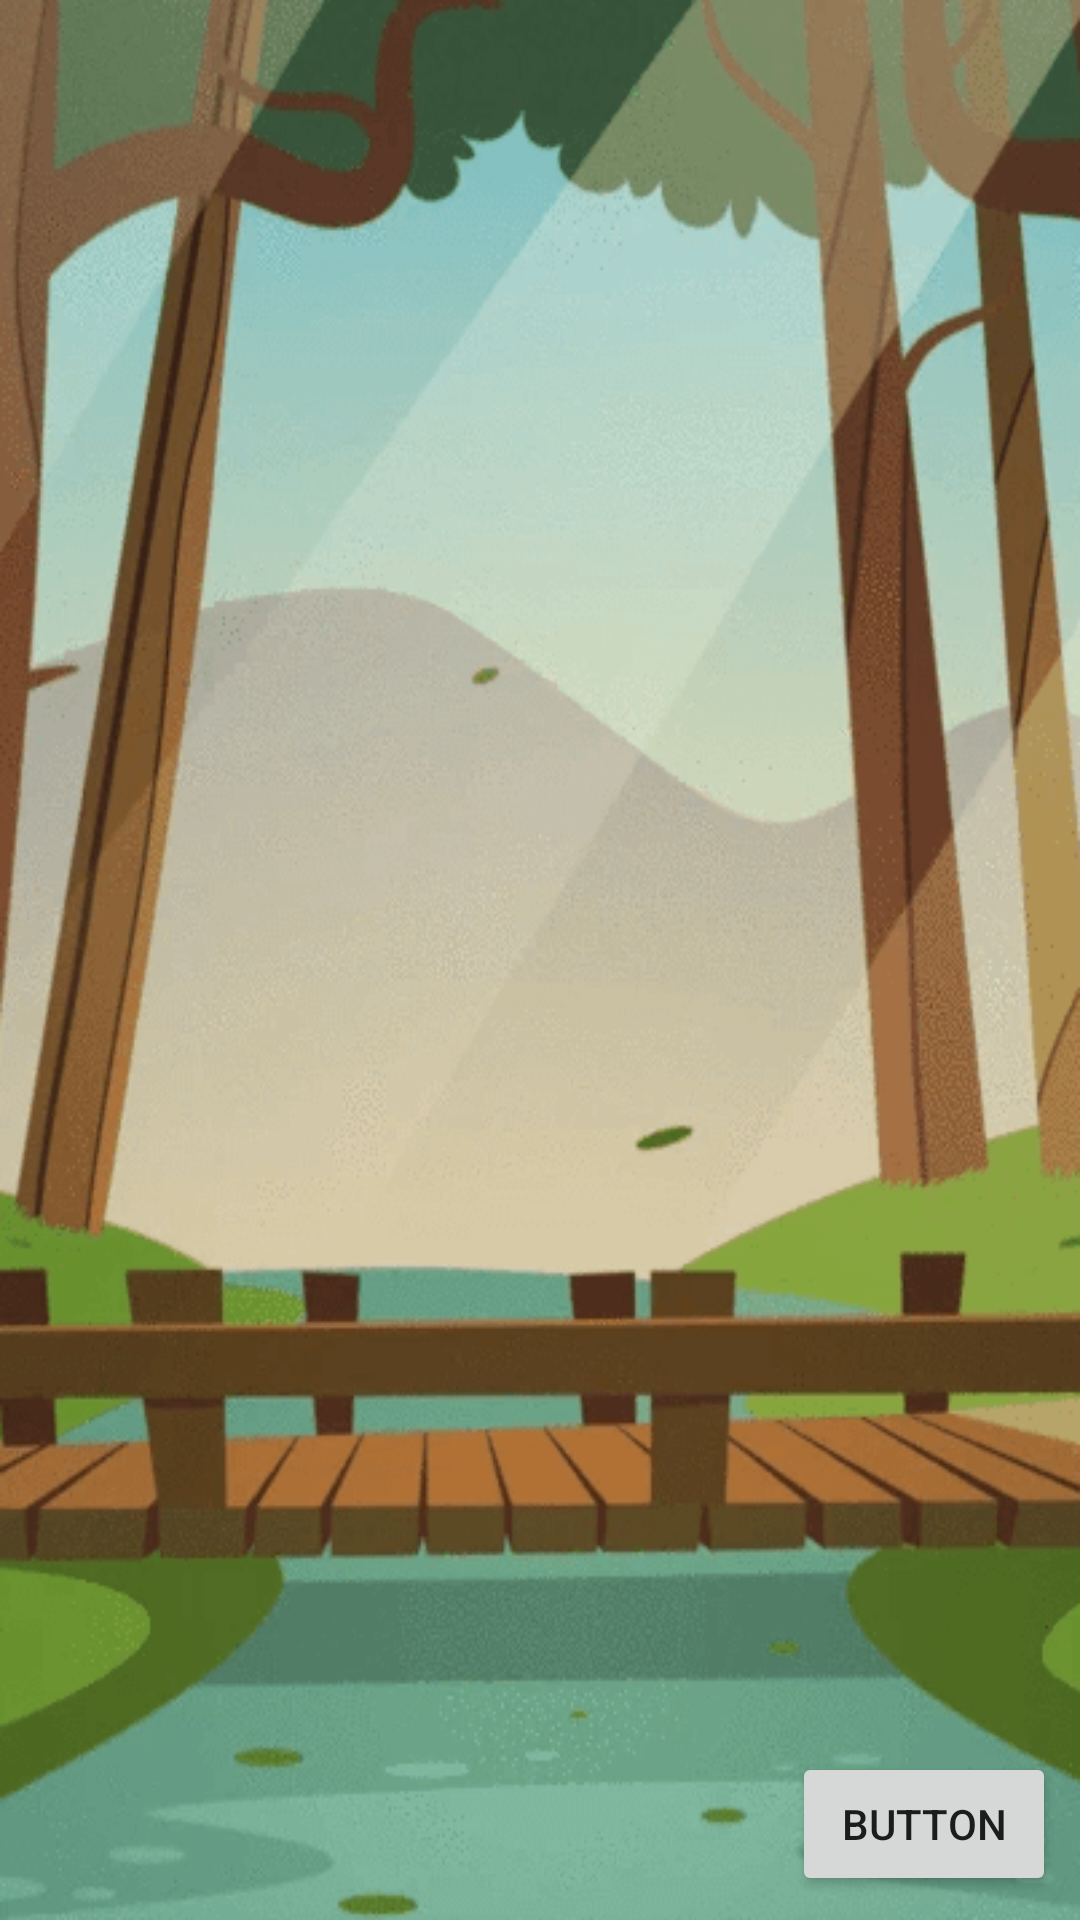

Here is an Android app screen rendered from its layout file. Give the layout XML and the strings, colors and styles it references.
<!-- AndroidManifest.xml: application theme AppTheme -->
<!-- res/layout/fragment_all_bicycle.xml -->
<?xml version="1.0" encoding="utf-8"?>
<androidx.constraintlayout.widget.ConstraintLayout xmlns:android="http://schemas.android.com/apk/res/android"
    xmlns:app="http://schemas.android.com/apk/res-auto"
    xmlns:tools="http://schemas.android.com/tools"
    android:layout_width="match_parent"
    android:layout_height="match_parent"
    android:background="@drawable/background"
    tools:menu="@menu/rented_bicycle_menu">

    <androidx.recyclerview.widget.RecyclerView
        android:id="@+id/bicycle_list"
        android:layout_width="match_parent"
        android:layout_height="match_parent"
        android:layout_margin="5dp"
        app:layout_constraintBottom_toBottomOf="parent"
        app:layout_constraintEnd_toEndOf="parent"
        app:layout_constraintStart_toStartOf="parent"
        tools:itemCount="3"
        tools:listitem="@layout/rent_bicycle_item_layout" />

    <TextView
        android:id="@+id/textView"
        android:layout_width="match_parent"
        android:layout_height="match_parent"
        app:layout_constraintBottom_toBottomOf="parent"
        app:layout_constraintEnd_toEndOf="parent"
        app:layout_constraintStart_toStartOf="parent"
        app:layout_constraintTop_toTopOf="parent" />

    <Button
        android:id="@+id/button"
        android:layout_width="wrap_content"
        android:layout_height="wrap_content"
        android:layout_marginEnd="8dp"
        android:layout_marginBottom="8dp"
        android:text="Button"
        app:layout_constraintBottom_toBottomOf="parent"
        app:layout_constraintEnd_toEndOf="parent" />

</androidx.constraintlayout.widget.ConstraintLayout>
<!-- res/layout/rent_bicycle_item_layout.xml (included above) -->
<?xml version="1.0" encoding="utf-8"?>
<androidx.cardview.widget.CardView xmlns:android="http://schemas.android.com/apk/res/android"
    xmlns:app="http://schemas.android.com/apk/res-auto"
    xmlns:tools="http://schemas.android.com/tools"
    android:layout_width="match_parent"
    android:layout_height="wrap_content"
    android:layout_margin="5dp"
    app:cardBackgroundColor="@color/colorPrimaryDark"
    app:cardCornerRadius="15dp">

    <LinearLayout
        android:layout_width="match_parent"
        android:layout_height="wrap_content"
        android:orientation="horizontal">

        <ImageView
            android:id="@+id/imageView"
            android:layout_width="113dp"
            android:layout_height="113dp"
            android:layout_gravity="center"
            android:layout_margin="5dp"
            android:layout_weight="1"
            app:srcCompat="@drawable/bicycle" />


        <TableLayout
            android:layout_width="match_parent"
            android:layout_height="wrap_content"
            android:layout_margin="5dp"
            android:layout_weight="10"
            android:gravity="center">

            <TableRow
                android:layout_width="match_parent"
                android:layout_height="match_parent"
                android:layout_margin="1dp"
                android:background="@color/colorWhite">

                <TextView
                    android:id="@+id/textView9"
                    android:layout_width="wrap_content"
                    android:layout_height="wrap_content"
                    android:layout_margin="5dp"
                    android:text="@string/availability" />

                <TextView
                    android:id="@+id/textView"
                    android:layout_width="wrap_content"
                    android:layout_height="wrap_content"
                    android:layout_margin="5dp"
                    android:text="occupied" />
            </TableRow>

            <TableRow
                android:layout_width="match_parent"
                android:layout_height="match_parent"

                android:layout_margin="1dp"
                android:background="@color/colorWhite">

                <TextView
                    android:id="@+id/textView2"
                    android:layout_width="wrap_content"
                    android:layout_height="wrap_content"
                    android:layout_margin="5dp"
                    android:text="@string/cost_1_min" />

                <TextView
                    android:id="@+id/textView6"
                    android:layout_width="wrap_content"
                    android:layout_height="wrap_content"
                    android:layout_margin="5dp"
                    android:text="2,4" />

            </TableRow>

            <TableRow
                android:layout_width="match_parent"
                android:layout_height="match_parent"

                android:layout_margin="1dp"
                android:background="@color/colorWhite">

                <TextView
                    android:id="@+id/textView4"
                    android:layout_width="wrap_content"
                    android:layout_height="wrap_content"
                    android:layout_margin="5dp"
                    android:text="@string/brand" />

                <TextView
                    android:id="@+id/textView8"
                    android:layout_width="wrap_content"
                    android:layout_height="wrap_content"
                    android:layout_margin="5dp"
                    android:text="Rover" />
            </TableRow>

            <TableRow
                android:layout_width="match_parent"

                android:layout_height="match_parent"
                android:layout_margin="1dp"
                android:background="@color/colorWhite">

                <TextView
                    android:id="@+id/textView3"
                    android:layout_width="wrap_content"
                    android:layout_height="wrap_content"
                    android:layout_margin="5dp"
                    android:text="@string/color" />

                <TextView
                    android:id="@+id/textView7"
                    android:layout_width="wrap_content"
                    android:layout_height="wrap_content"
                    android:layout_margin="5dp"
                    android:text="Red" />
            </TableRow>

        </TableLayout>


        <ImageView
            android:id="@+id/imageView2"
            android:layout_width="100dp"
            android:layout_height="100dp"
            android:layout_gravity="center"
            android:layout_margin="5dp"
            android:layout_weight="1"
            android:background="@drawable/circle"
            android:padding="15dp"
            app:srcCompat="@drawable/icon_add_to_cart_whitte" />

    </LinearLayout>

</androidx.cardview.widget.CardView>
<!-- resources referenced by this layout -->
<resources>
  <color name="colorPrimaryDark">#005005</color>
  <color name="colorWhite">#FFFFFF</color>
  <!-- drawable background: png bitmap (drawable, 89371 bytes) -->
  <!-- drawable bicycle: png bitmap (drawable, 9192 bytes) -->
  <!-- drawable circle (drawable) -->
  <?xml version="1.0" encoding="utf-8"?>
  <shape xmlns:android="http://schemas.android.com/apk/res/android"
         android:shape="oval">
      <gradient android:startColor="@color/colorButtonStart"
                android:endColor="@color/colorButtonEnd" android:angle="135"/>
      <size android:height="120dp" android:width="120dp"/>
      <stroke android:width="3dp" android:color="@color/colorWhite"/>
  </shape>
  <string name="availability">Availability</string>
  <string name="brand">Brand</string>
  <string name="color">Color</string>
  <style name="AppTheme" parent="Theme.AppCompat.DayNight.DarkActionBar">
          
          <item name="colorPrimary">@color/colorPrimary</item>
          <item name="colorPrimaryDark">@color/colorPrimaryDark</item>
          <item name="colorAccent">@color/colorAccent</item>
      </style>
  <color name="colorButtonStart">#059733</color>
  <color name="colorButtonEnd">#05587e</color>
  <color name="colorPrimary">#2e7d32</color>
  <color name="colorAccent">#60ad5e</color>
</resources>
